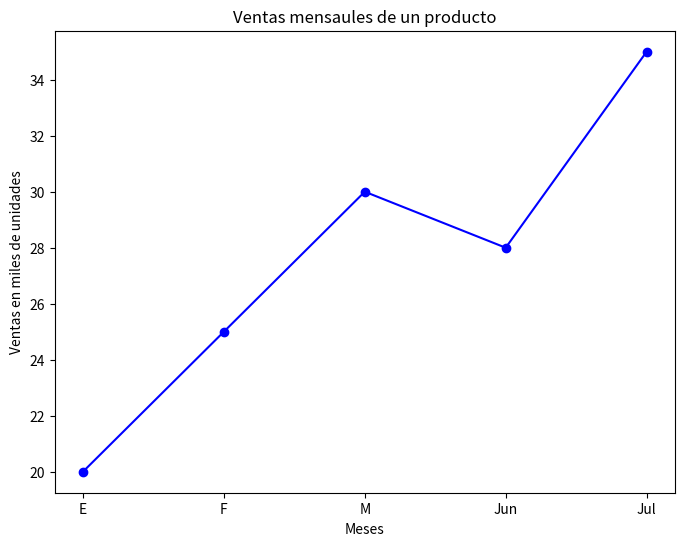

This chart was generated by the following Python code:
import numpy as np
import matplotlib.pyplot as plt

month = np.array(['E','F','M','Jun','Jul'])
sales = np.array([20,25,30,28,35])

#Configurar el tamaño del grafico

plt.figure(figsize=(8,6))

#Crear el grafico

plt.plot(month, sales, marker='o',color='blue')
plt.title('Ventas mensaules de un producto')
plt.xlabel('Meses')
plt.ylabel('Ventas en miles de unidades')
plt.show()
